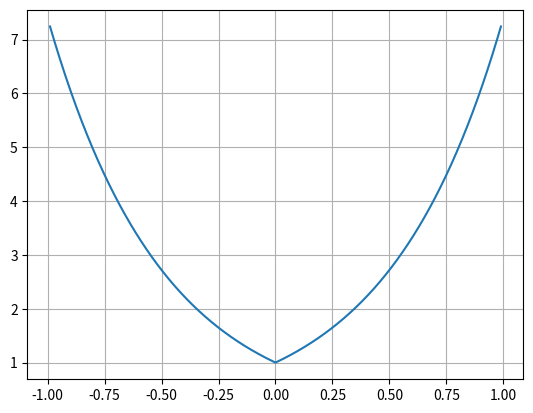
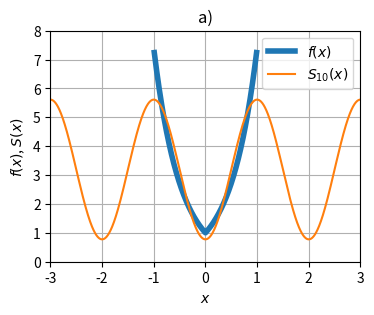
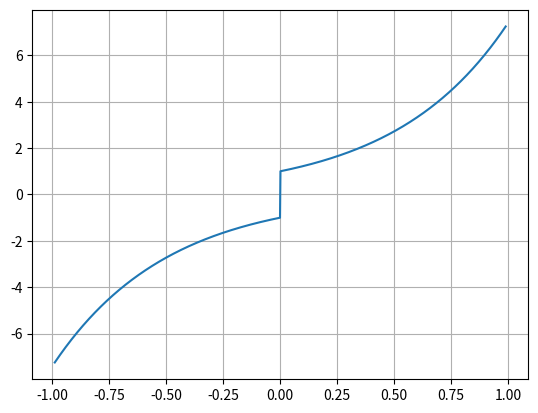
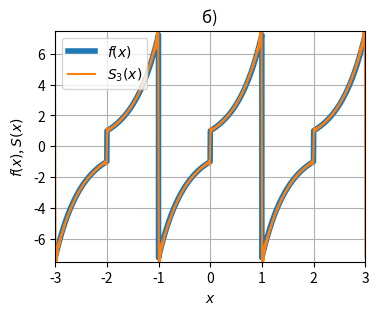
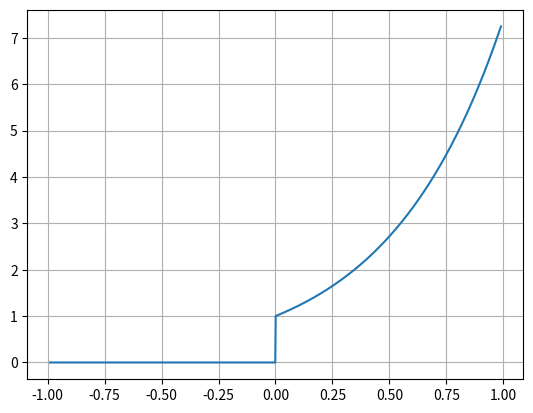
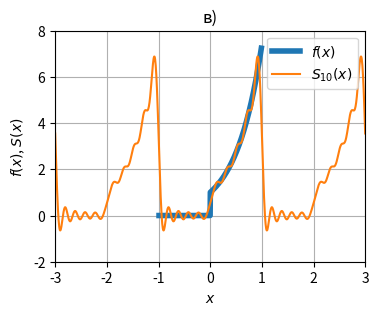
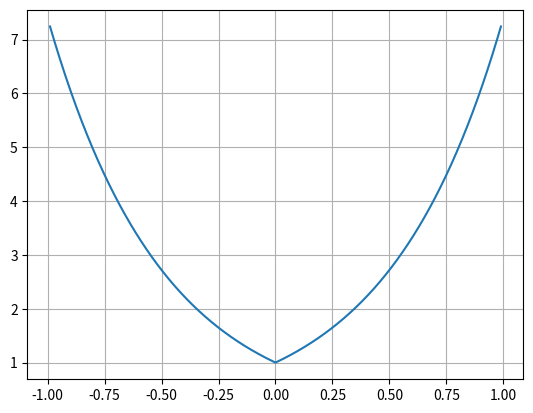
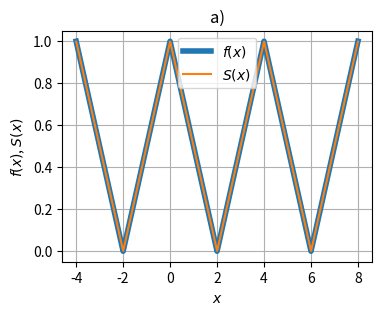
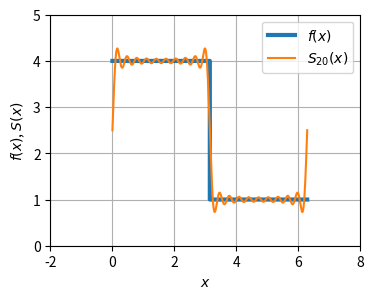

The script that saved these images, in order:
import numpy as np
import matplotlib.pyplot as plt


# %% a)
xx_0 = np.linspace(-0.99, 0.99, 1000)
ff_a_0 = np.exp(2 * np.abs(xx_0) % 2)

plt.figure(dpi=600)
plt.plot(xx_0, ff_a_0)
plt.grid()
plt.show()


# %%
xx = np.linspace(-3, 3, 1000)

ff_a = np.ones(len(xx)) * (np.exp(2) - 1) / 2

for n in range(1, 2):
    ff_a += 4 * (np.exp(2) * (-1)**n - 1) / (np.pi**2 * n**2 + 4) * np.cos(np.pi * n * xx)

plt.figure(dpi=600, figsize=[4, 3])
plt.plot(xx_0, ff_a_0, linewidth=4, label='$f(x)$')
# plt.plot(xx, ff_a, label='$S_{2}(x)$')
# plt.plot(xx, ff_a, label='$S_{3}(x)$')
plt.plot(xx, ff_a, label='$S_{10}(x)$')

plt.legend()
plt.title('а)')
plt.xlabel('$x$')
plt.ylabel('$f(x)$, $S(x)$')

plt.xlim(-3, 3)
plt.ylim(0, 8)

plt.grid()
# plt.savefig('a_2.jpg', dpi=600, bbox_inches='tight')
# plt.savefig('a_3.jpg', dpi=600, bbox_inches='tight')
# plt.savefig('a_10.jpg', dpi=600, bbox_inches='tight')
plt.show()


# %% b)
xx_0 = np.linspace(-0.99, 0.99, 1000)
ff_b_0 = np.exp(2 * np.abs(xx_0) % 2) * np.sign(xx_0)

plt.figure(dpi=600)
plt.plot(xx_0, ff_b_0)
plt.grid()
plt.show()


# %%
xx_0 = np.linspace(-3, 3, 1000)
xx = np.concatenate([xx_0 - 6, xx_0, xx_0 + 6])

ff_b = np.zeros(len(xx))

for n in range(1, 101):
    ff_b += 2 * np.pi * n * (1 - np.exp(2)*(-1)**n) / (np.pi**2 * n**2 + 4) * np.sin(np.pi * n * xx)

plt.figure(dpi=600, figsize=[4, 3])
plt.plot(xx / 3, np.concatenate([ff_b_0, ff_b_0, ff_b_0]), linewidth=4, label='$f(x)$')
# plt.plot(xx, ff_b, label='$S_{2}(x)$')
plt.plot(xx, ff_b, label='$S_{3}(x)$')
# plt.plot(xx, ff_b, label='$S_{10}(x)$')

plt.legend()
plt.title('б)')
plt.xlabel('$x$')
plt.ylabel('$f(x)$, $S(x)$')

plt.xlim(-3, 3)
plt.ylim(-7.5, 7.5)

plt.grid()
# plt.savefig('b_2.jpg', dpi=600, bbox_inches='tight')
plt.savefig('b_3.jpg', dpi=600, bbox_inches='tight')
# plt.savefig('b_10.jpg', dpi=600, bbox_inches='tight')
plt.show()


# %% c)
xx_0 = np.linspace(-0.99, 0.99, 1000)
ff_c_0 = np.exp(2 * np.abs(xx_0) % 2)

ff_c_0[np.where(xx_0 < 0)] = 0

plt.figure(dpi=600)
plt.plot(xx_0, ff_c_0)
plt.grid()
plt.show()


# %%
xx = np.linspace(-3, 3, 1000)

ff_c = np.ones(len(xx)) * 1/4 * (np.exp(2) - 1)

for n in range(1, 11):
    ff_c += 2 * (np.exp(2) * (-1)**n - 1) / (np.pi**2 * n**2 + 4) * np.cos(np.pi * n * xx)
    ff_c += np.pi * n * (1 - np.exp(2)*(-1)**n) / (np.pi**2 * n**2 + 4) * np.sin(np.pi * n * xx)

plt.figure(dpi=600, figsize=[4, 3])
plt.plot(xx_0, ff_c_0, linewidth=4, label='$f(x)$')
# plt.plot(xx, ff_c, label='$S_{2}(x)$')
# plt.plot(xx, ff_c, label='$S_{3}(x)$')
plt.plot(xx, ff_c, label='$S_{10}(x)$')

plt.legend()
plt.title('в)')
plt.xlabel('$x$')
plt.ylabel('$f(x)$, $S(x)$')

plt.xlim(-3, 3)
plt.ylim(-2, 8)

plt.grid()
# plt.savefig('c_2.jpg', dpi=600, bbox_inches='tight')
# plt.savefig('c_3.jpg', dpi=600, bbox_inches='tight')
plt.savefig('c_10.jpg', dpi=600, bbox_inches='tight')
plt.show()


# %% a)
xx_0 = np.linspace(-0.99, 0.99, 1000)
ff_a_0 = np.exp(2 * np.abs(xx_0) % 2)

plt.figure(dpi=600)
plt.plot(xx_0, ff_a_0)
plt.grid()
plt.show()


# %%
xx_1 = np.linspace(0, 2, 1000)
xx_2 = np.linspace(2, 4, 1000)

ff_1 = np.ones(len(xx_1)) * (1 - xx_1/2)
ff_2 = np.ones(len(xx_2)) * (-1 + xx_2/2)

xx = np.concatenate([xx_1, xx_2])
ff = np.concatenate([ff_1, ff_2])

xx_final = np.concatenate([xx - 4, xx, xx + 4])
ff_final = np.concatenate([ff, ff, ff])

SS = np.ones(len(xx_final)) * 1/2

for n in range(1, 101):
    SS += 2 * (1 - (-1)**n) / (np.pi**2 * n**2) * np.cos(np.pi * n * xx_final / 2)

plt.figure(dpi=600, figsize=[4, 3])
plt.plot(xx_final, ff_final, linewidth=4, label='$f(x)$')
plt.plot(xx_final, SS, label='$S(x)$')

plt.legend()
plt.title('а)')
plt.xlabel('$x$')
plt.ylabel('$f(x)$, $S(x)$')

# plt.xlim(-3, 3)
# plt.ylim(0, 8)

plt.grid()
# plt.savefig('a_2.jpg', dpi=600, bbox_inches='tight')
# plt.savefig('a_3.jpg', dpi=600, bbox_inches='tight')
# plt.savefig('a_10.jpg', dpi=600, bbox_inches='tight')
plt.show()


# [redacted]
xx_1 = np.linspace(0, np.pi, 1000)
xx_2 = np.linspace(np.pi, 2*np.pi, 1000)

ff_1 = np.ones(len(xx_1)) * 4
ff_2 = np.ones(len(xx_2)) * 1

xx = np.concatenate([xx_1, xx_2])
ff = np.concatenate([ff_1, ff_2])

xx_final = xx
ff_final = ff

# xx_final = np.concatenate([xx - 4 * np.pi, xx - 2 * np.pi, xx, xx + 2 * np.pi])
# ff_final = np.concatenate([ff, ff, ff, ff])

SS = np.ones(len(xx_final)) * 5/2

n_max = 20

for n in range(1, n_max + 1):
    SS += 3 * (1 - (-1)**n) / (np.pi * n) * np.sin(n * xx_final)

plt.figure(dpi=600, figsize=[4, 3])
plt.plot(xx_final, ff_final, linewidth=3, label='$f(x)$')
plt.plot(xx_final, SS, label='$S_{' + str(n_max) + '}(x)$')

plt.legend()
plt.xlabel('$x$')
plt.ylabel('$f(x)$, $S(x)$')

plt.xlim(-2, 8)
# plt.xlim(-9, 9)
plt.ylim(0, 5)

plt.grid()
plt.savefig('S_' + str(n_max) + '_period.jpg', dpi=600, bbox_inches='tight')
plt.show()

# %%
In_arr = np.array([1.6, 1.65, 1.7, 1.75, 1.8])
Un_arr = np.array([3.7, 4, 4.3, 4.5, 4.7])
Inas_arr = np.array([8, 11.9, 19, 27.9, 41])
T_arr = np.array([1981.3, 2081.3, 2148, 2206, 2239.6])

DUn, DIn = 0.1, 0.05

DT_inv = 1 / T_arr * (DUn / Un_arr + DIn / In_arr)

DIa = 1

D_ln = DIa / Inas_arr + 2 * (DUn / Un_arr + DIn / In_arr)




